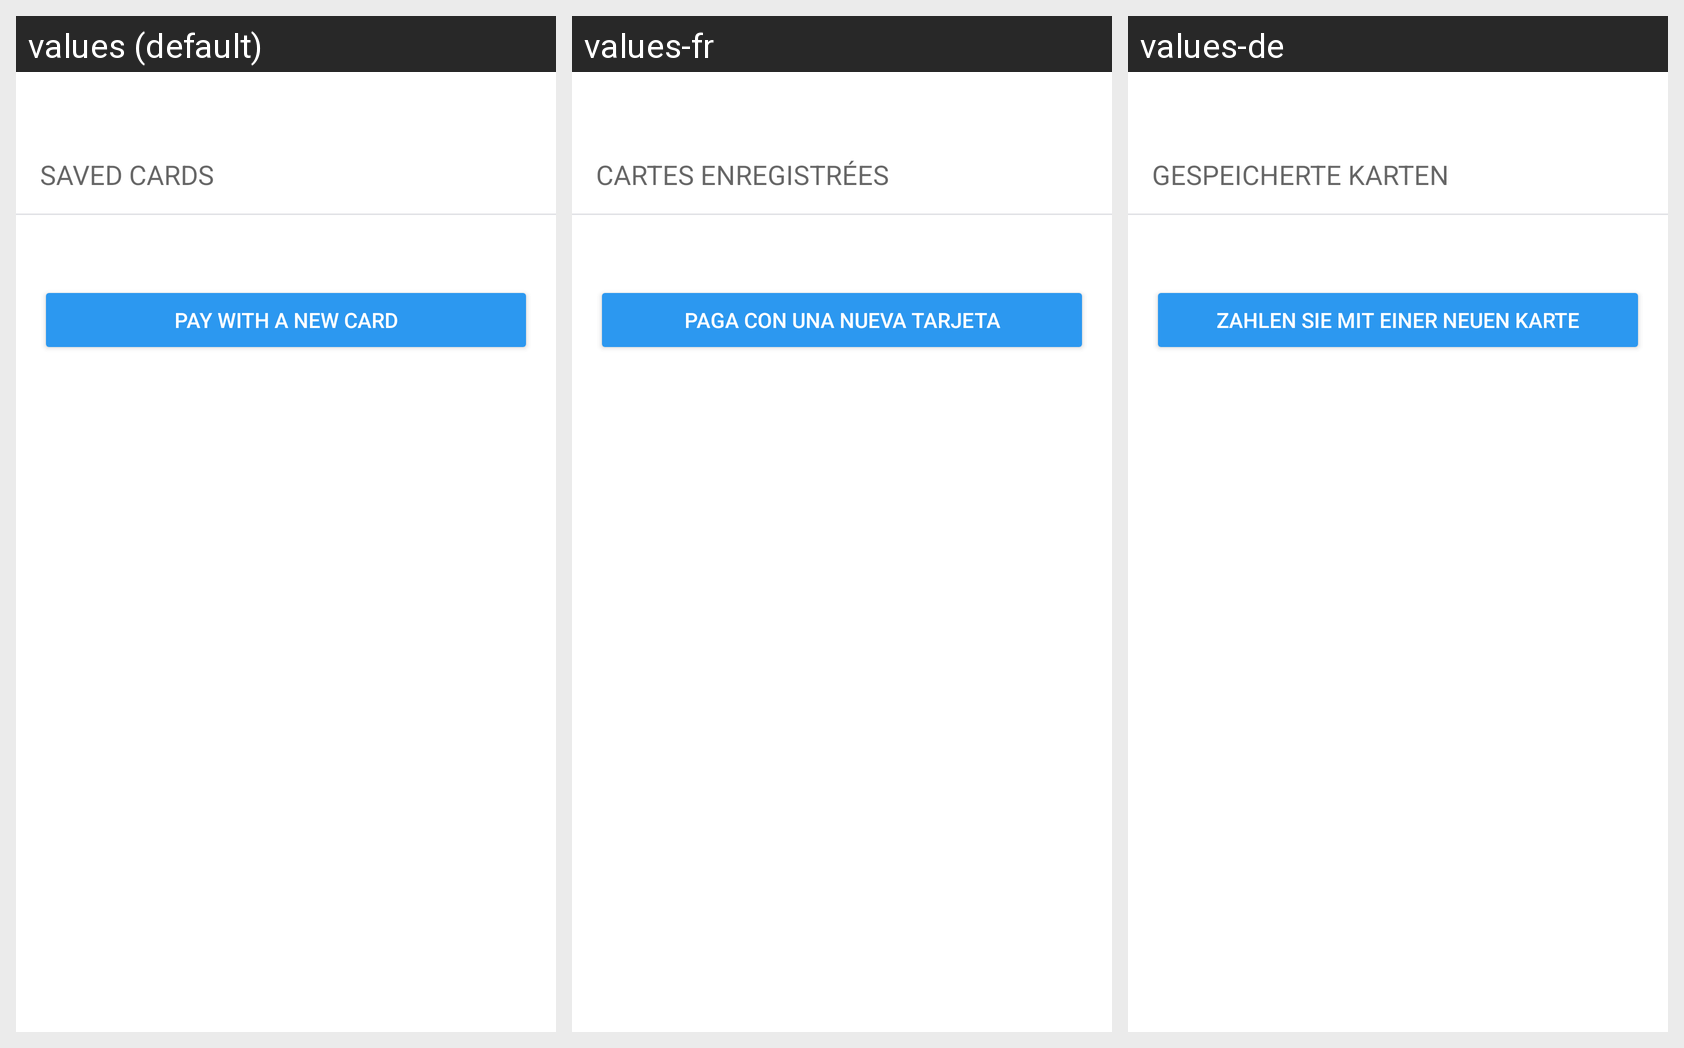

For this localized Android screen grid, give each drawn string resource with its value in every locale shown.
Android screen res/layout/activity_card_list.xml rendered under 3 locales, left to right: values (default), values-fr, values-de. Device: Nexus 5 (rendered at 1080×1920; each locale shown at half size, 540×960, under a caption strip naming it); theme RBSDefaultTheme.
Other locales in the repository, not shown: values-es, values-ru, values-uk.
Strings drawn on this screen, with the default value and each locale's value (text and hints the layout hard-codes, and strings that could not be matched under every locale, appear in the picture but are not listed):

rbs_title_sub_card_list
  values: Saved Cards
  values-fr: Cartes enregistrées
  values-de: Gespeicherte Karten

rbs_button_card_new
  values: Pay with a new card
  values-fr: Paga con una nueva tarjeta
  values-de: Zahlen Sie mit einer neuen Karte
